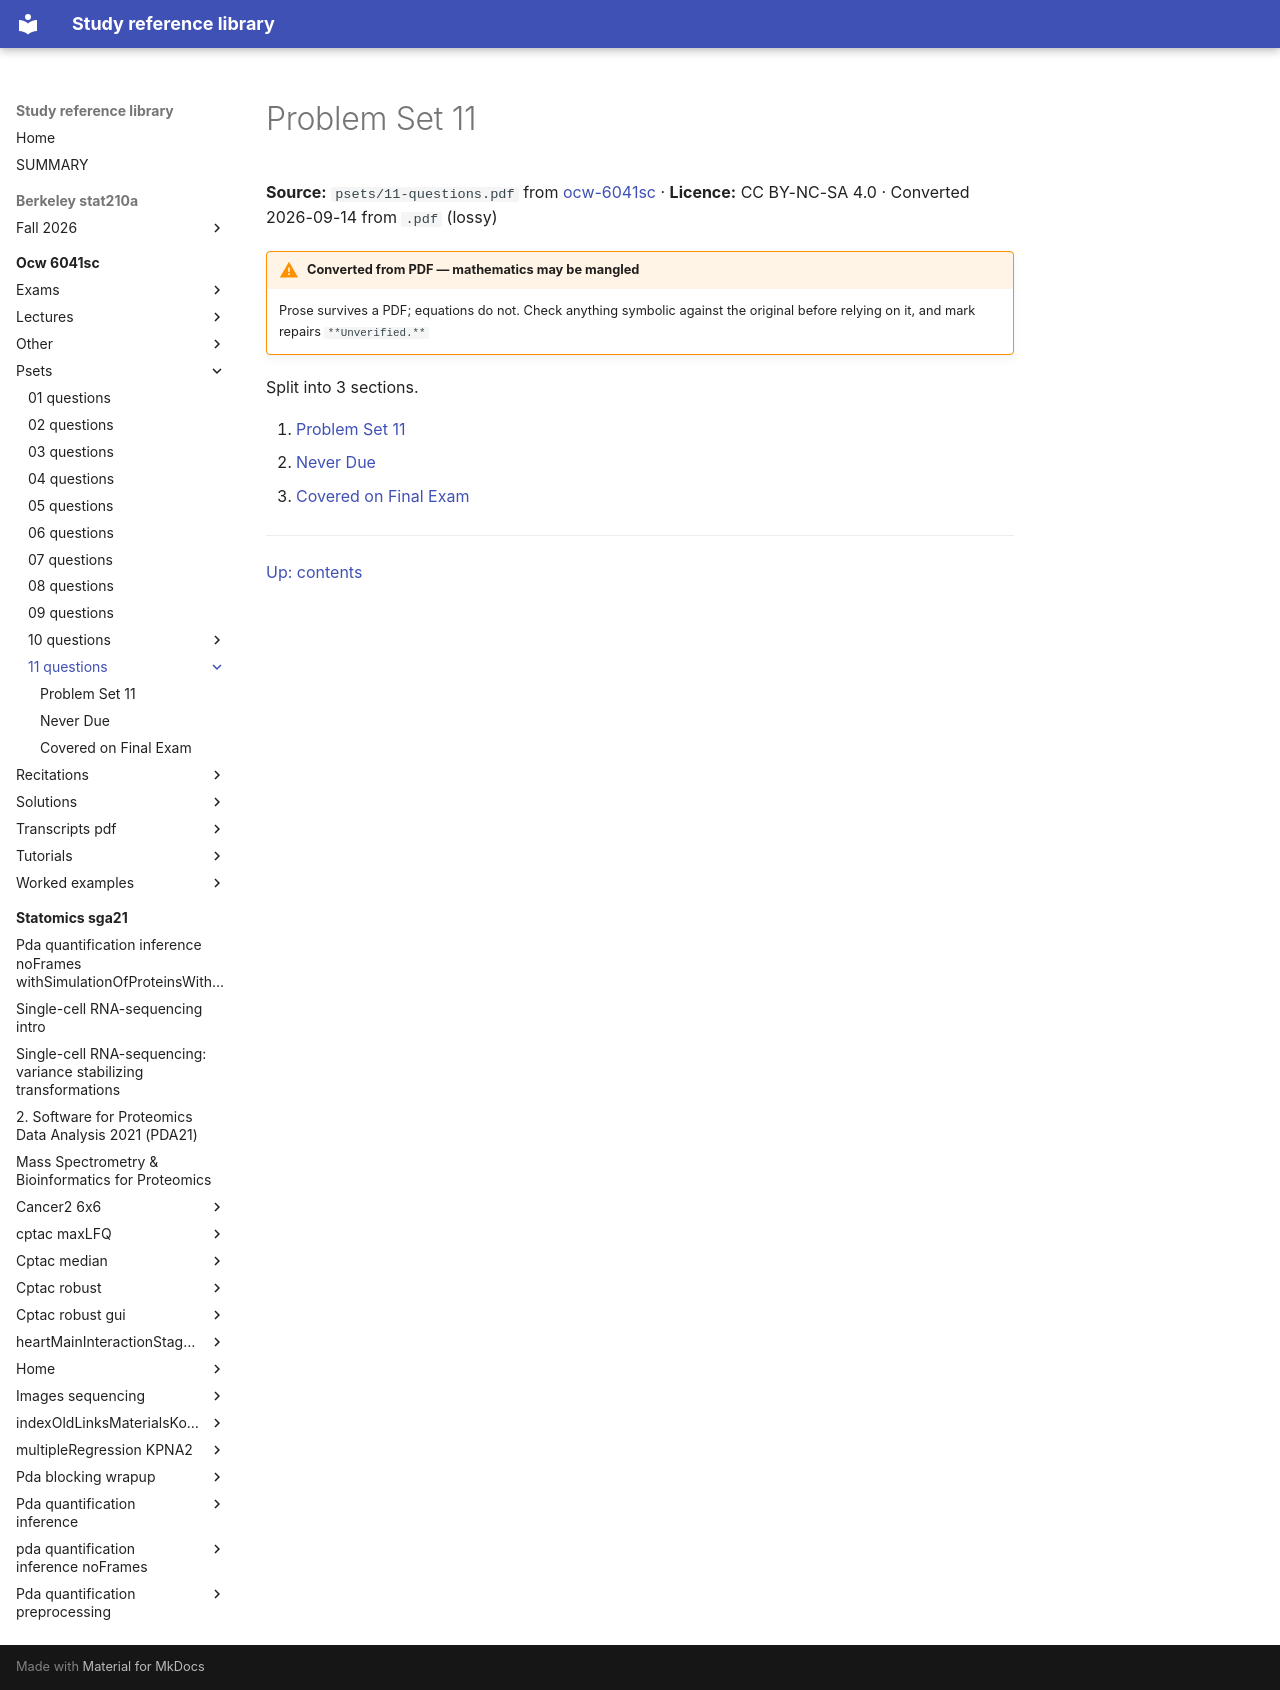

repository: Claptar/knowledge-base-library · page: ocw-6041sc/psets/11-questions/index.html · generator: mkdocs

---
title: Problem Set 11
source: https://ocw.mit.edu/courses/6-041sc-probabilistic-systems-analysis-and-applied-probability-fall-2013/
source_file: sources/ocw-6041sc/psets/11-questions.pdf
licence: CC BY-NC-SA 4.0
route: pdf
fidelity: lossy
converted: '2026-09-14'
---

# Problem Set 11

**Source:** `psets/11-questions.pdf` from [ocw-6041sc](https://ocw.mit.edu/courses/6-041sc-probabilistic-systems-analysis-and-applied-probability-fall-2013/) · **Licence:** CC BY-NC-SA 4.0 · Converted 2026-09-14 from `.pdf` (lossy)

!!! warning "Converted from PDF — mathematics may be mangled"
    Prose survives a PDF; equations do not. Check anything symbolic against the
    original before relying on it, and mark repairs `**Unverified.**`

Split into 3 sections.

1. [Problem Set 11](01-problem-set-11.md)
2. [Never Due](02-never-due.md)
3. [Covered on Final Exam](03-covered-on-final-exam.md)

---

[Up: contents](../../index.md)
